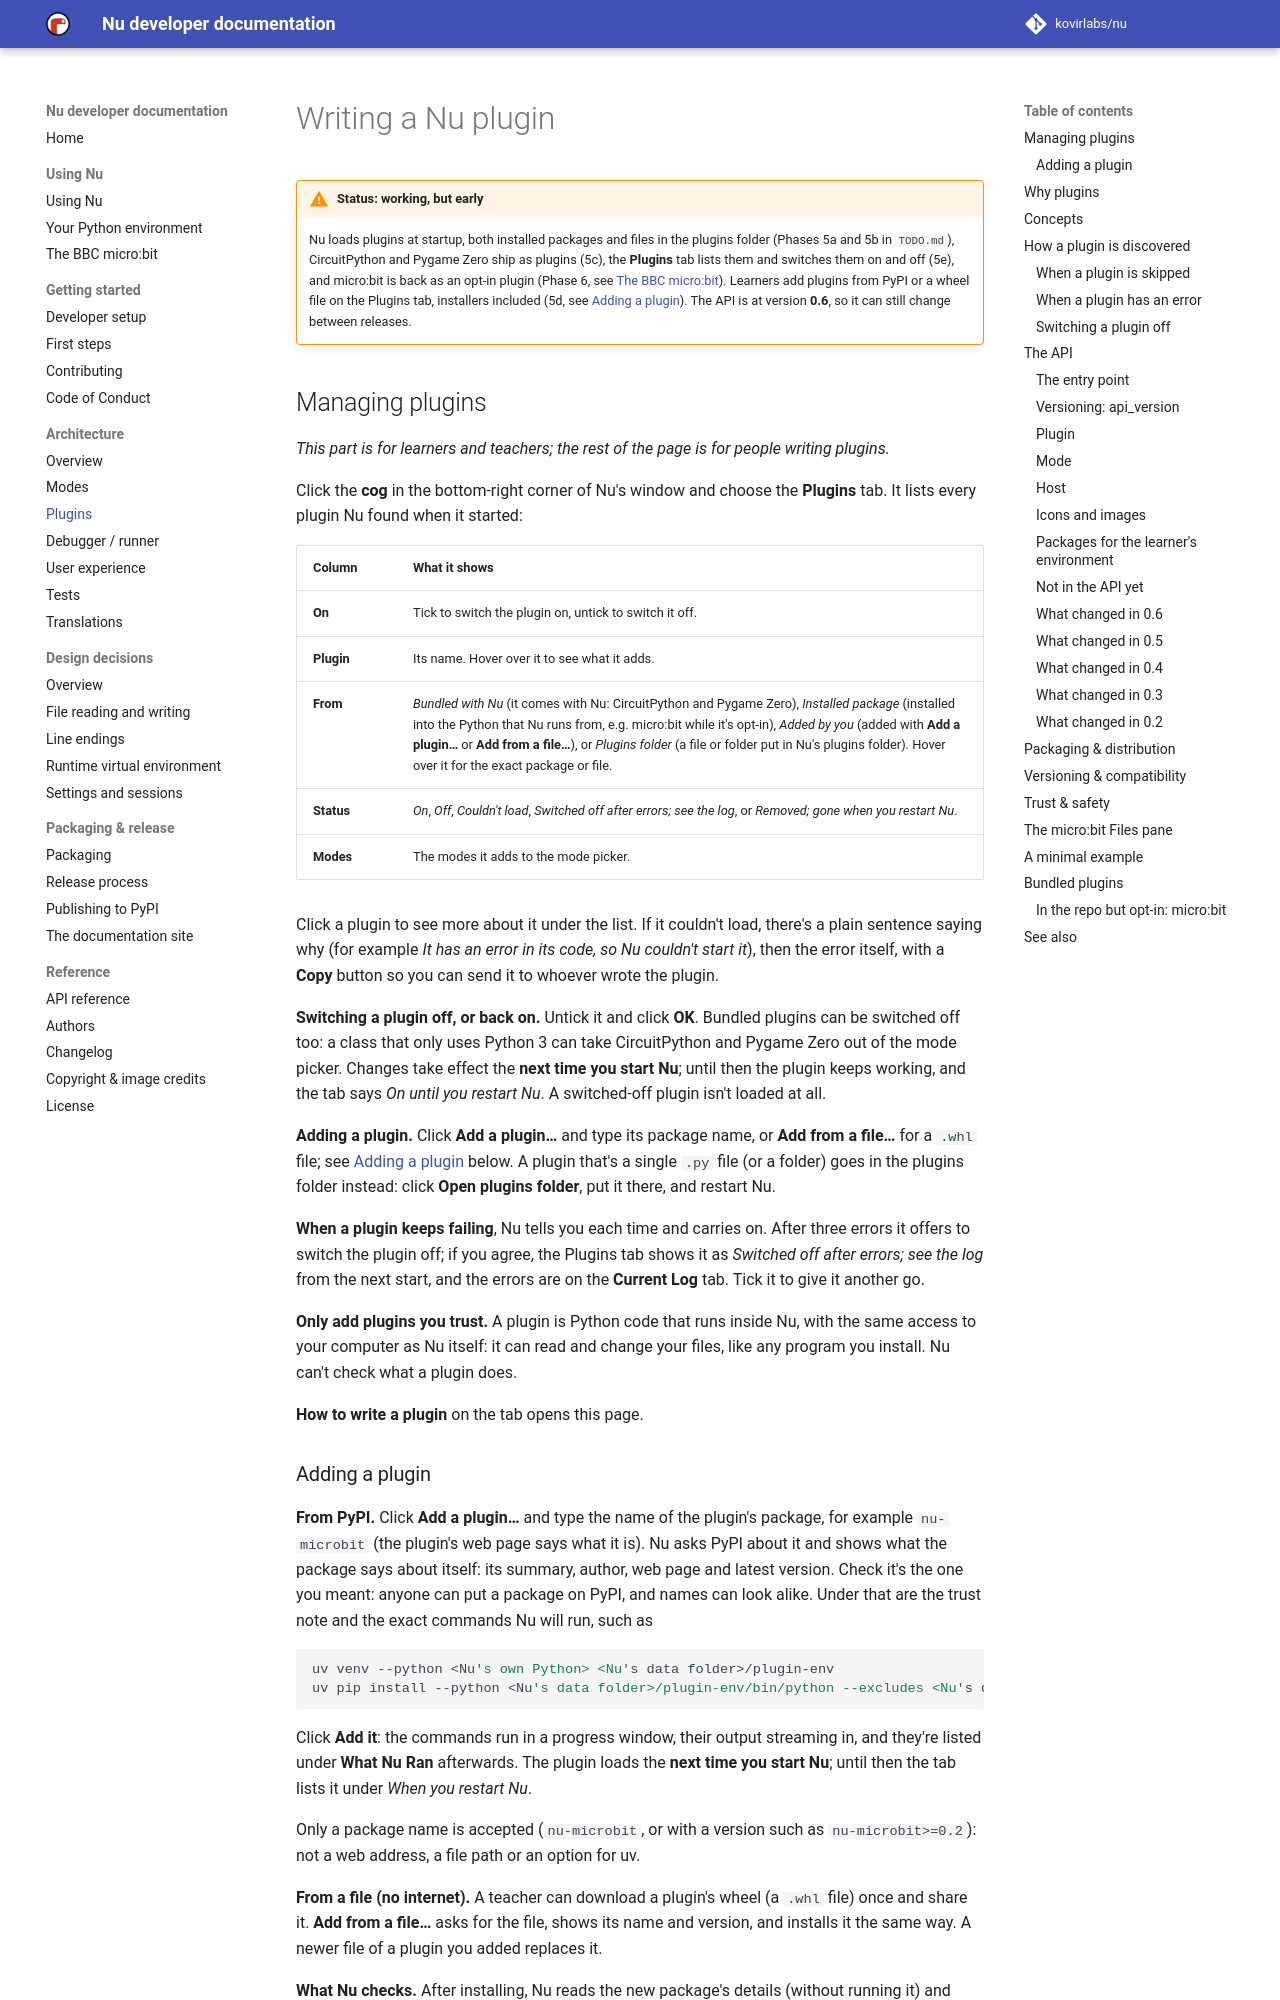

repository: kovirlabs/nu · page: plugins/index.html · generator: mkdocs

# Writing a Nu plugin

!!! warning "Status: working, but early"

    Nu loads plugins at startup, both installed packages and files in the
    plugins folder (Phases 5a and 5b in `TODO.md`), CircuitPython and Pygame
    Zero ship as plugins (5c), the **Plugins** tab lists them and switches
    them on and off (5e), and micro:bit is back as an opt-in plugin (Phase 6,
    see [The BBC micro:bit](microbit.md)). Learners add plugins from PyPI or
    a wheel file on the Plugins tab, installers included (5d, see
    [Adding a plugin](#adding-a-plugin)). The API is at version **0.6**, so
    it can still change between releases.

## Managing plugins

*This part is for learners and teachers; the rest of the page is for people
writing plugins.*

Click the **cog** in the bottom-right corner of Nu's window and choose the
**Plugins** tab. It lists every plugin Nu found when it started:

| Column | What it shows |
|---|---|
| **On** | Tick to switch the plugin on, untick to switch it off. |
| **Plugin** | Its name. Hover over it to see what it adds. |
| **From** | *Bundled with Nu* (it comes with Nu: CircuitPython and Pygame Zero), *Installed package* (installed into the Python that Nu runs from, e.g. micro:bit while it's opt-in), *Added by you* (added with **Add a plugin…** or **Add from a file…**), or *Plugins folder* (a file or folder put in Nu's plugins folder). Hover over it for the exact package or file. |
| **Status** | *On*, *Off*, *Couldn't load*, *Switched off after errors; see the log*, or *Removed; gone when you restart Nu*. |
| **Modes** | The modes it adds to the mode picker. |

Click a plugin to see more about it under the list. If it couldn't load,
there's a plain sentence saying why (for example *It has an error in its code,
so Nu couldn't start it*), then the error itself, with a **Copy** button so
you can send it to whoever wrote the plugin.

**Switching a plugin off, or back on.** Untick it and click **OK**. Bundled
plugins can be switched off too: a class that only uses Python 3 can take
CircuitPython and Pygame Zero out of the mode picker. Changes take effect the
**next time you start Nu**; until then the plugin keeps working, and the tab
says *On until you restart Nu*. A switched-off plugin isn't loaded at all.

**Adding a plugin.** Click **Add a plugin…** and type its package name, or
**Add from a file…** for a `.whl` file; see [Adding a plugin](#adding-a-plugin)
below. A plugin that's a single `.py` file (or a folder) goes in the plugins
folder instead: click **Open plugins folder**, put it there, and restart Nu.

**When a plugin keeps failing**, Nu tells you each time and carries on. After
three errors it offers to switch the plugin off; if you agree, the Plugins tab
shows it as *Switched off after errors; see the log* from the next start, and
the errors are on the **Current Log** tab. Tick it to give it another go.

**Only add plugins you trust.** A plugin is Python code that runs inside Nu,
with the same access to your computer as Nu itself: it can read and change
your files, like any program you install. Nu can't check what a plugin does.

**How to write a plugin** on the tab opens this page.
